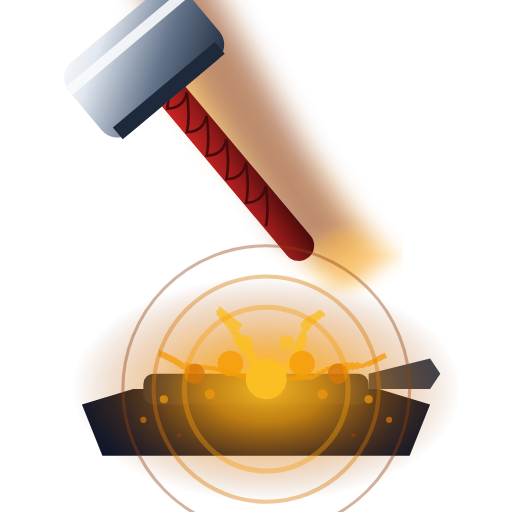
t = 0.00 s
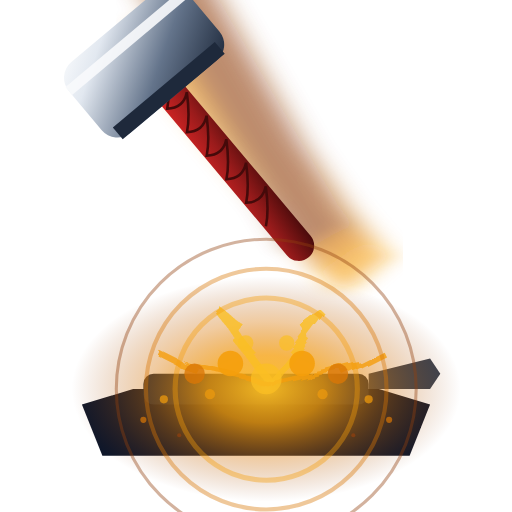
t = 0.23 s
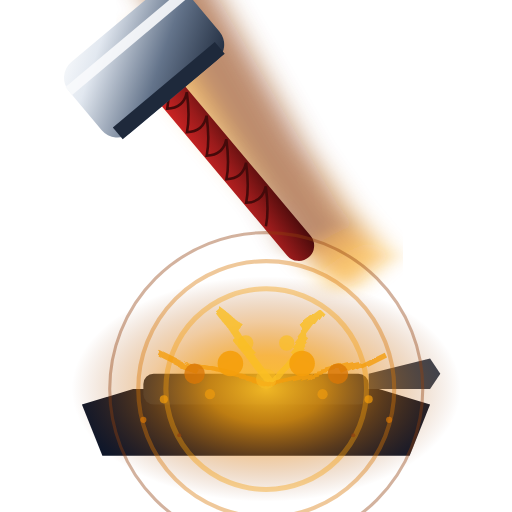
t = 0.45 s
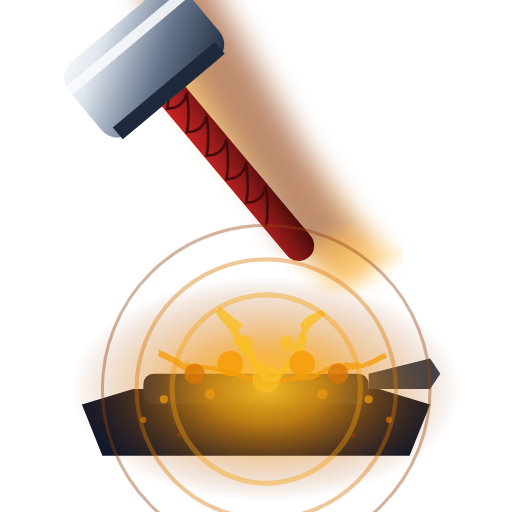
t = 0.70 s
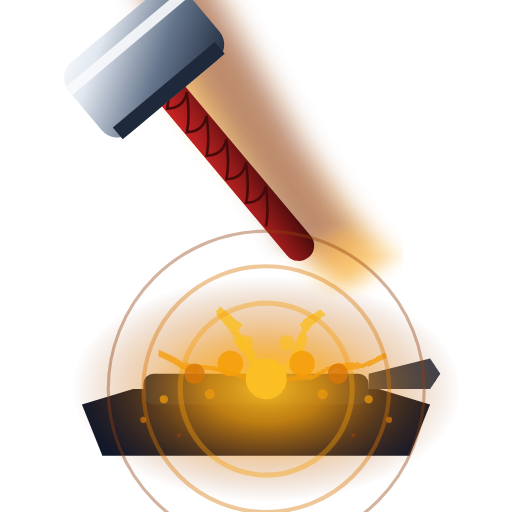
t = 0.90 s
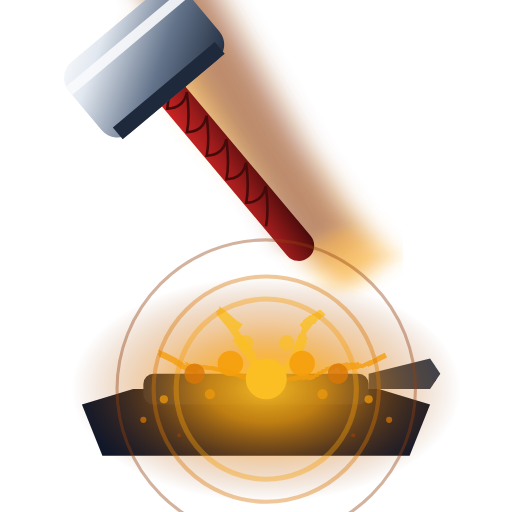
t = 1.20 s

The animated SVG that drew these frames (rendered in a browser with its animation timeline set to each time). Animation: 5 SMIL elements (animate=5); one cycle of 1.40 s, repeats indefinitely.

<svg viewBox="0 0 100 100" xmlns="http://www.w3.org/2000/svg">
  <defs>
    <!-- Steel hammer gradient -->
    <linearGradient id="steel6" x1="0%" y1="0%" x2="100%" y2="100%">
      <stop offset="0%" style="stop-color:#F8FAFC;stop-opacity:1" />
      <stop offset="20%" style="stop-color:#E2E8F0;stop-opacity:1" />
      <stop offset="60%" style="stop-color:#64748B;stop-opacity:1" />
      <stop offset="100%" style="stop-color:#1E293B;stop-opacity:1" />
    </linearGradient>
    <!-- Grip wrap handle -->
    <linearGradient id="gripWrap6" x1="0%" y1="0%" x2="100%" y2="100%">
      <stop offset="0%" style="stop-color:#DC2626;stop-opacity:1" />
      <stop offset="50%" style="stop-color:#991B1B;stop-opacity:1" />
      <stop offset="100%" style="stop-color:#450A0A;stop-opacity:1" />
    </linearGradient>
    <!-- Lightning energy -->
    <radialGradient id="lightning6" cx="50%" cy="50%">
      <stop offset="0%" style="stop-color:#FBBF24;stop-opacity:1" />
      <stop offset="30%" style="stop-color:#F59E0B;stop-opacity:0.8" />
      <stop offset="60%" style="stop-color:#D97706;stop-opacity:0.4" />
      <stop offset="100%" style="stop-color:#92400E;stop-opacity:0" />
    </radialGradient>
    <!-- Electric discharge filter -->
    <filter id="electricDischarge6">
      <feTurbulence baseFrequency="0.1" numOctaves="1"/>
      <feDisplacementMap in="SourceGraphic" scale="3"/>
    </filter>
    <!-- Power strike effect -->
    <filter id="powerStrike6">
      <feGaussianBlur in="SourceGraphic" stdDeviation="3,0.8"/>
      <feOffset dx="2" dy="1"/>
    </filter>
  </defs>
  
  <!-- Heavy-duty anvil -->
  <path d="M 16,79 L 26,76 L 74,76 L 84,79 L 80,89 L 20,89 Z" fill="#0F172A"/>
  <rect x="28" y="73" width="44" height="6" rx="2" fill="#1E293B"/>
  <!-- Anvil horn -->
  <path d="M 72,73 L 84,70 L 86,73 L 84,76 L 72,76 Z" fill="#374151"/>
  
  <!-- Massive energy discharge -->
  <ellipse cx="52" cy="76" rx="38" ry="22" fill="url(#lightning6)" opacity="0.95"/>
  
  <!-- Power strike shockwave -->
  <g opacity="0.6" filter="url(#powerStrike6)">
    <rect x="44" y="0" width="12" height="60" fill="#F59E0B" transform="rotate(-40 50 30)"/>
    <rect x="42" y="-5" width="12" height="60" fill="#D97706" transform="rotate(-35 47 25)"/>
    <rect x="40" y="-10" width="12" height="60" fill="#92400E" transform="rotate(-30 46 20)"/>
  </g>
  
  <!-- Main hammer with power grip -->
  <g transform="rotate(-40 50 38)">
    <!-- Red grip-wrapped handle -->
    <rect x="47" y="0" width="6" height="54" rx="3" fill="url(#gripWrap6)"/>
    <!-- Grip texture spiral -->
    <path d="M 47.5,8 Q 50,10 52.5,8 Q 50,12 47.5,14 Q 50,16 52.5,14 Q 50,18 47.5,20 Q 50,22 52.5,20 Q 50,24 47.5,26 Q 50,28 52.5,26 Q 50,30 47.5,32 Q 50,34 52.5,32 Q 50,36 47.5,38 Q 50,40 52.5,38 Q 50,42 47.5,44" 
          stroke="#450A0A" stroke-width="0.5" fill="none"/>
    <!-- Steel hammer head -->
    <rect x="35" y="-5" width="30" height="18" rx="4" fill="url(#steel6)"/>
    <!-- Strike face -->
    <rect x="37" y="10" width="26" height="3" fill="#1E293B"/>
    <!-- Edge bevel -->
    <rect x="35" y="-2" width="30" height="2" fill="#F8FAFC" opacity="0.9"/>
  </g>
  
  <!-- Electric arc sparks -->
  <g filter="url(#electricDischarge6)" opacity="0.8">
    <path d="M 52,74 L 45,65 L 48,68 L 42,60 L 46,63" stroke="#FBBF24" stroke-width="1.5" fill="none"/>
    <path d="M 52,74 L 59,65 L 56,68 L 62,60 L 58,63" stroke="#FBBF24" stroke-width="1.5" fill="none"/>
    <path d="M 52,74 L 35,70 L 38,72 L 30,68 L 34,70" stroke="#F59E0B" stroke-width="1" fill="none"/>
    <path d="M 52,74 L 69,70 L 66,72 L 74,68 L 70,70" stroke="#F59E0B" stroke-width="1" fill="none"/>
  </g>
  
  <!-- Impact explosion sparks -->
  <circle cx="52" cy="74" r="4" fill="#FBBF24">
    <animate attributeName="r" values="4;2;4" dur="0.3s" repeatCount="indefinite"/>
    <animate attributeName="opacity" values="1;0.5;1" dur="0.3s" repeatCount="indefinite"/>
  </circle>
  <circle cx="45" cy="71" r="2.5" fill="#F59E0B" opacity="0.9"/>
  <circle cx="59" cy="71" r="2.5" fill="#F59E0B" opacity="0.9"/>
  <circle cx="38" cy="73" r="2" fill="#D97706" opacity="0.8"/>
  <circle cx="66" cy="73" r="2" fill="#D97706" opacity="0.8"/>
  <circle cx="48" cy="67" r="1.5" fill="#FBBF24" opacity="0.7"/>
  <circle cx="56" cy="67" r="1.5" fill="#FBBF24" opacity="0.7"/>
  <circle cx="41" cy="77" r="1" fill="#F59E0B" opacity="0.6"/>
  <circle cx="63" cy="77" r="1" fill="#F59E0B" opacity="0.6"/>
  
  <!-- Power discharge rings -->
  <g opacity="0.4">
    <circle cx="52" cy="76" r="16" fill="none" stroke="#F59E0B" stroke-width="1">
      <animate attributeName="r" values="16;20;16" dur="1s" repeatCount="indefinite"/>
    </circle>
    <circle cx="52" cy="76" r="22" fill="none" stroke="#D97706" stroke-width="0.8">
      <animate attributeName="r" values="22;26;22" dur="1.2s" repeatCount="indefinite"/>
    </circle>
    <circle cx="52" cy="76" r="28" fill="none" stroke="#92400E" stroke-width="0.6">
      <animate attributeName="r" values="28;32;28" dur="1.4s" repeatCount="indefinite"/>
    </circle>
  </g>
  
  <!-- Molten metal spray -->
  <g opacity="0.7">
    <circle cx="32" cy="78" r="0.8" fill="#F59E0B"/>
    <circle cx="72" cy="78" r="0.8" fill="#F59E0B"/>
    <circle cx="28" cy="82" r="0.6" fill="#D97706"/>
    <circle cx="76" cy="82" r="0.6" fill="#D97706"/>
    <circle cx="35" cy="85" r="0.4" fill="#92400E"/>
    <circle cx="69" cy="85" r="0.4" fill="#92400E"/>
  </g>
</svg>